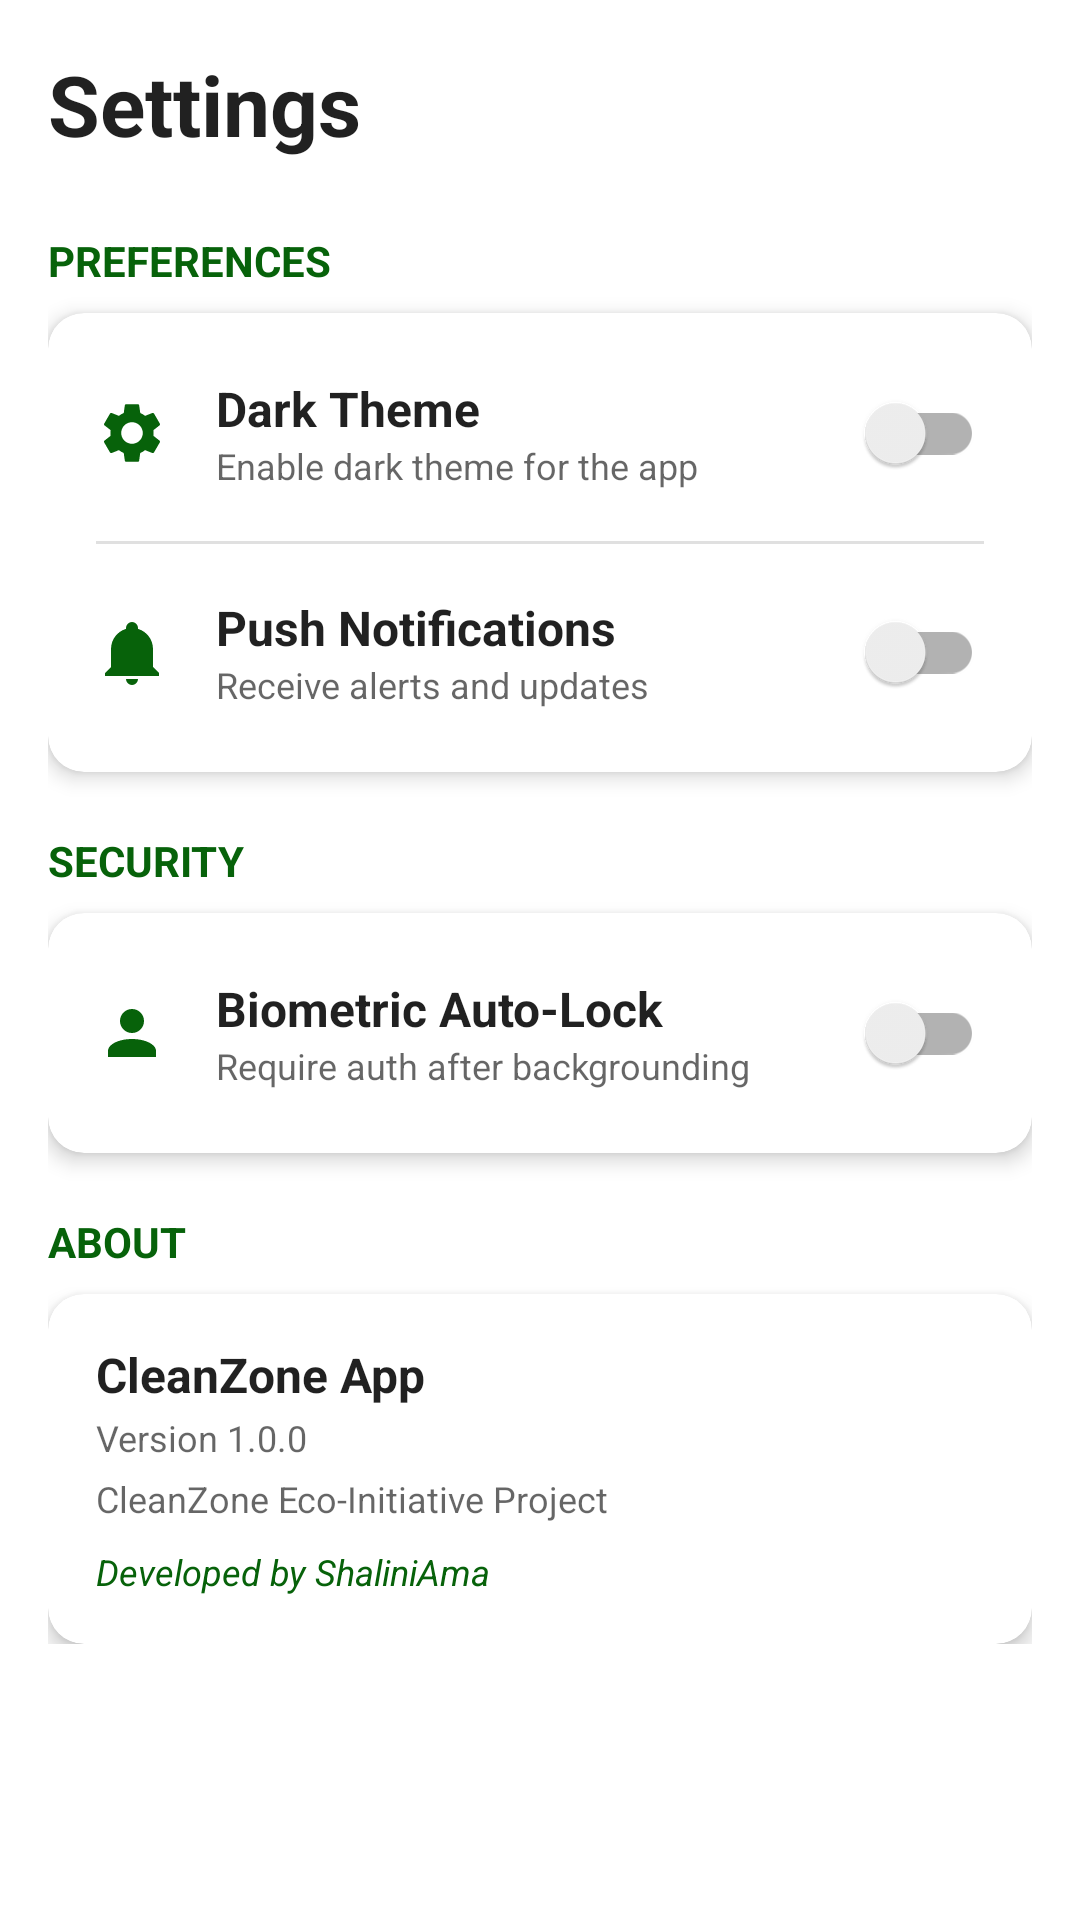

Produce the Android XML layout that renders to this screen, including the resource entries it uses.
<!-- AndroidManifest.xml: application theme Theme.CleanZone -->
<!-- res/layout/fragment_settings.xml -->
<?xml version="1.0" encoding="utf-8"?>
<ScrollView xmlns:android="http://schemas.android.com/apk/res/android"
    xmlns:app="http://schemas.android.com/apk/res-auto"
    xmlns:tools="http://schemas.android.com/tools"
    android:layout_width="match_parent"
    android:layout_height="match_parent"
    android:background="?android:attr/windowBackground"
    tools:context=".ui.settings.SettingsFragment">

    <LinearLayout
        android:layout_width="match_parent"
        android:layout_height="wrap_content"
        android:orientation="vertical"
        android:padding="16dp">

        <TextView
            android:layout_width="wrap_content"
            android:layout_height="wrap_content"
            android:text="Settings"
            android:textSize="28sp"
            android:textStyle="bold"
            android:textColor="?android:attr/textColorPrimary"
            android:layout_marginBottom="24dp" />

        
        <TextView
            android:layout_width="wrap_content"
            android:layout_height="wrap_content"
            android:text="Preferences"
            android:textSize="14sp"
            android:textStyle="bold"
            android:textColor="@color/purple_500"
            android:textAllCaps="true"
            android:layout_marginBottom="8dp" />

        <androidx.cardview.widget.CardView
            android:layout_width="match_parent"
            android:layout_height="wrap_content"
            app:cardCornerRadius="12dp"
            app:cardElevation="4dp"
            android:layout_marginBottom="20dp"
            app:cardBackgroundColor="?android:attr/colorBackground">

            <LinearLayout
                android:layout_width="match_parent"
                android:layout_height="wrap_content"
                android:orientation="vertical"
                android:padding="16dp">

                
                <LinearLayout
                    android:layout_width="match_parent"
                    android:layout_height="wrap_content"
                    android:orientation="horizontal"
                    android:gravity="center_vertical">

                    <ImageView
                        android:layout_width="24dp"
                        android:layout_height="24dp"
                        android:src="@drawable/ic_settings_dash"
                        app:tint="@color/purple_500"
                        android:contentDescription="Dark Mode" />

                    <LinearLayout
                        android:layout_width="0dp"
                        android:layout_height="wrap_content"
                        android:layout_weight="1"
                        android:layout_marginStart="16dp"
                        android:orientation="vertical">

                        <TextView
                            android:layout_width="wrap_content"
                            android:layout_height="wrap_content"
                            android:text="Dark Theme"
                            android:textSize="16sp"
                            android:textStyle="bold"
                            android:textColor="?android:attr/textColorPrimary" />

                        <TextView
                            android:layout_width="wrap_content"
                            android:layout_height="wrap_content"
                            android:text="Enable dark theme for the app"
                            android:textSize="12sp"
                            android:textColor="?android:attr/textColorSecondary" />
                    </LinearLayout>

                    <androidx.appcompat.widget.SwitchCompat
                        android:id="@+id/switch_dark_mode"
                        android:layout_width="wrap_content"
                        android:layout_height="wrap_content" />
                </LinearLayout>

                <View
                    android:layout_width="match_parent"
                    android:layout_height="1dp"
                    android:background="#1F000000"
                    android:layout_marginTop="12dp"
                    android:layout_marginBottom="12dp" />

                
                <LinearLayout
                    android:layout_width="match_parent"
                    android:layout_height="wrap_content"
                    android:orientation="horizontal"
                    android:gravity="center_vertical">

                    <ImageView
                        android:layout_width="24dp"
                        android:layout_height="24dp"
                        android:src="@drawable/ic_bell"
                        app:tint="@color/purple_500"
                        android:contentDescription="Notifications" />

                    <LinearLayout
                        android:layout_width="0dp"
                        android:layout_height="wrap_content"
                        android:layout_weight="1"
                        android:layout_marginStart="16dp"
                        android:orientation="vertical">

                        <TextView
                            android:layout_width="wrap_content"
                            android:layout_height="wrap_content"
                            android:text="Push Notifications"
                            android:textSize="16sp"
                            android:textStyle="bold"
                            android:textColor="?android:attr/textColorPrimary" />

                        <TextView
                            android:layout_width="wrap_content"
                            android:layout_height="wrap_content"
                            android:text="Receive alerts and updates"
                            android:textSize="12sp"
                            android:textColor="?android:attr/textColorSecondary" />
                    </LinearLayout>

                    <androidx.appcompat.widget.SwitchCompat
                        android:id="@+id/switch_notifications"
                        android:layout_width="wrap_content"
                        android:layout_height="wrap_content" />
                </LinearLayout>
            </LinearLayout>
        </androidx.cardview.widget.CardView>

        
        <TextView
            android:layout_width="wrap_content"
            android:layout_height="wrap_content"
            android:text="Security"
            android:textSize="14sp"
            android:textStyle="bold"
            android:textColor="@color/purple_500"
            android:textAllCaps="true"
            android:layout_marginBottom="8dp" />

        <androidx.cardview.widget.CardView
            android:layout_width="match_parent"
            android:layout_height="wrap_content"
            app:cardCornerRadius="12dp"
            app:cardElevation="4dp"
            android:layout_marginBottom="20dp"
            app:cardBackgroundColor="?android:attr/colorBackground">

            <LinearLayout
                android:layout_width="match_parent"
                android:layout_height="wrap_content"
                android:orientation="vertical"
                android:padding="16dp">

                
                <LinearLayout
                    android:layout_width="match_parent"
                    android:layout_height="wrap_content"
                    android:orientation="horizontal"
                    android:gravity="center_vertical">

                    <ImageView
                        android:layout_width="24dp"
                        android:layout_height="24dp"
                        android:src="@drawable/ic_person"
                        app:tint="@color/purple_500"
                        android:contentDescription="Auto-Lock" />

                    <LinearLayout
                        android:layout_width="0dp"
                        android:layout_height="wrap_content"
                        android:layout_weight="1"
                        android:layout_marginStart="16dp"
                        android:orientation="vertical">

                        <TextView
                            android:layout_width="wrap_content"
                            android:layout_height="wrap_content"
                            android:text="Biometric Auto-Lock"
                            android:textSize="16sp"
                            android:textStyle="bold"
                            android:textColor="?android:attr/textColorPrimary" />

                        <TextView
                            android:layout_width="wrap_content"
                            android:layout_height="wrap_content"
                            android:text="Require auth after backgrounding"
                            android:textSize="12sp"
                            android:textColor="?android:attr/textColorSecondary" />
                    </LinearLayout>

                    <androidx.appcompat.widget.SwitchCompat
                        android:id="@+id/switch_biometric_lock"
                        android:layout_width="wrap_content"
                        android:layout_height="wrap_content" />
                </LinearLayout>
            </LinearLayout>
        </androidx.cardview.widget.CardView>

        
        <TextView
            android:layout_width="wrap_content"
            android:layout_height="wrap_content"
            android:text="About"
            android:textSize="14sp"
            android:textStyle="bold"
            android:textColor="@color/purple_500"
            android:textAllCaps="true"
            android:layout_marginBottom="8dp" />

        <androidx.cardview.widget.CardView
            android:layout_width="match_parent"
            android:layout_height="wrap_content"
            app:cardCornerRadius="12dp"
            app:cardElevation="4dp"
            app:cardBackgroundColor="?android:attr/colorBackground">

            <LinearLayout
                android:layout_width="match_parent"
                android:layout_height="wrap_content"
                android:orientation="vertical"
                android:padding="16dp">

                <TextView
                    android:layout_width="wrap_content"
                    android:layout_height="wrap_content"
                    android:text="CleanZone App"
                    android:textSize="16sp"
                    android:textStyle="bold"
                    android:textColor="?android:attr/textColorPrimary" />

                <TextView
                    android:layout_width="wrap_content"
                    android:layout_height="wrap_content"
                    android:text="Version 1.0.0"
                    android:textSize="12sp"
                    android:textColor="?android:attr/textColorSecondary"
                    android:layout_marginTop="2dp" />

                <TextView
                    android:layout_width="wrap_content"
                    android:layout_height="wrap_content"
                    android:text="CleanZone Eco-Initiative Project"
                    android:textSize="12sp"
                    android:textColor="?android:attr/textColorSecondary"
                    android:layout_marginTop="4dp" />

                <TextView
                    android:layout_width="wrap_content"
                    android:layout_height="wrap_content"
                    android:text="Developed by ShaliniAma"
                    android:textSize="12sp"
                    android:textColor="@color/purple_500"
                    android:textStyle="italic"
                    android:layout_marginTop="8dp" />
            </LinearLayout>
        </androidx.cardview.widget.CardView>
    </LinearLayout>
</ScrollView>
<!-- resources referenced by this layout -->
<resources>
  <color name="purple_500">#07620A</color>
  <!-- drawable ic_bell (drawable) -->
  <vector xmlns:android="http://schemas.android.com/apk/res/android"
      android:width="24dp"
      android:height="24dp"
      android:viewportWidth="24.0"
      android:viewportHeight="24.0">
      <path
          android:fillColor="#FFFFFFFF"
          android:pathData="M12,2A2,2 0 0,0 10,4A2,2 0 0,0 10,4.29C7.12,5.14 5,7.82 5,11V17L3,19V20H21V19L19,17V11C19,7.82 16.88,5.14 14,4.29A2,2 0 0,0 14,4A2,2 0 0,0 12,2M10,21A2,2 0 0,0 12,23A2,2 0 0,0 14,21H10Z" />
  </vector>
  <!-- drawable ic_person (drawable) -->
  <vector xmlns:android="http://schemas.android.com/apk/res/android"
      android:width="24dp"
      android:height="24dp"
      android:viewportWidth="24.0"
      android:viewportHeight="24.0">
      <path
          android:fillColor="#FFFFFFFF"
          android:pathData="M12,4A4,4 0 0,1 16,8A4,4 0 0,1 12,12A4,4 0 0,1 8,8A4,4 0 0,1 12,4M12,14C16.42,14 20,15.79 20,18V20H4V18C4,15.79 7.58,14 12,14Z" />
  </vector>
  <!-- drawable ic_settings_dash (drawable) -->
  <vector xmlns:android="http://schemas.android.com/apk/res/android"
      android:width="24dp"
      android:height="24dp"
      android:viewportWidth="24"
      android:viewportHeight="24"
      android:tint="#607D8B">
      <path
          android:fillColor="@android:color/white"
          android:pathData="M19.14,12.94c0.04,-0.3 0.06,-0.61 0.06,-0.94c0,-0.32 -0.02,-0.64 -0.07,-0.94l2.03,-1.58c0.18,-0.14 0.23,-0.41 0.12,-0.61l-1.92,-3.32c-0.12,-0.22 -0.37,-0.29 -0.59,-0.22l-2.39,0.96c-0.5,-0.38 -1.03,-0.7 -1.62,-0.94L14.4,2.81c-0.04,-0.24 -0.24,-0.41 -0.48,-0.41h-3.84c-0.24,0 -0.43,0.17 -0.47,0.41L9.25,5.35C8.66,5.59 8.12,5.92 7.63,6.29L5.24,5.33c-0.22,-0.08 -0.47,0 -0.59,0.22L2.74,8.87C2.62,9.08 2.66,9.34 2.86,9.48l2.03,1.58C4.84,11.36 4.8,11.69 4.8,12s0.02,0.64 0.07,0.94l-2.03,1.58c-0.18,0.14 -0.23,0.41 -0.12,0.61l1.92,3.32c0.12,0.22 0.37,0.29 0.59,0.22l2.39,-0.96c0.5,0.38 1.03,0.7 1.62,0.94l0.36,2.54c0.05,0.24 0.24,0.41 0.48,0.41h3.84c0.24,0 0.44,-0.17 0.47,-0.41l0.36,-2.54c0.59,-0.24 1.13,-0.56 1.62,-0.94l2.39,0.96c0.22,0.08 0.47,0 0.59,-0.22l1.92,-3.32c0.12,-0.22 0.07,-0.47 -0.12,-0.61L19.14,12.94zM12,15.6c-1.98,0 -3.6,-1.62 -3.6,-3.6s1.62,-3.6 3.6,-3.6s3.6,1.62 3.6,3.6S13.98,15.6 12,15.6z" />
  </vector>
  <style name="Theme.CleanZone" parent="Theme.MaterialComponents.DayNight.DarkActionBar">
          
          <item name="colorPrimary">@color/purple_500</item>
          <item name="colorPrimaryVariant">@color/purple_700</item>
          <item name="colorOnPrimary">@color/white</item>
          
          <item name="colorSecondary">@color/teal_200</item>
          <item name="colorSecondaryVariant">@color/teal_700</item>
          <item name="colorOnSecondary">@color/black</item>
          
          <item name="android:statusBarColor">?attr/colorPrimaryVariant</item>
          
      </style>
  <color name="purple_700">#FF3700B3</color>
  <color name="white">#FFFFFFFF</color>
  <color name="teal_200">#FF03DAC5</color>
  <color name="teal_700">#FF018786</color>
  <color name="black">#FF000000</color>
</resources>
